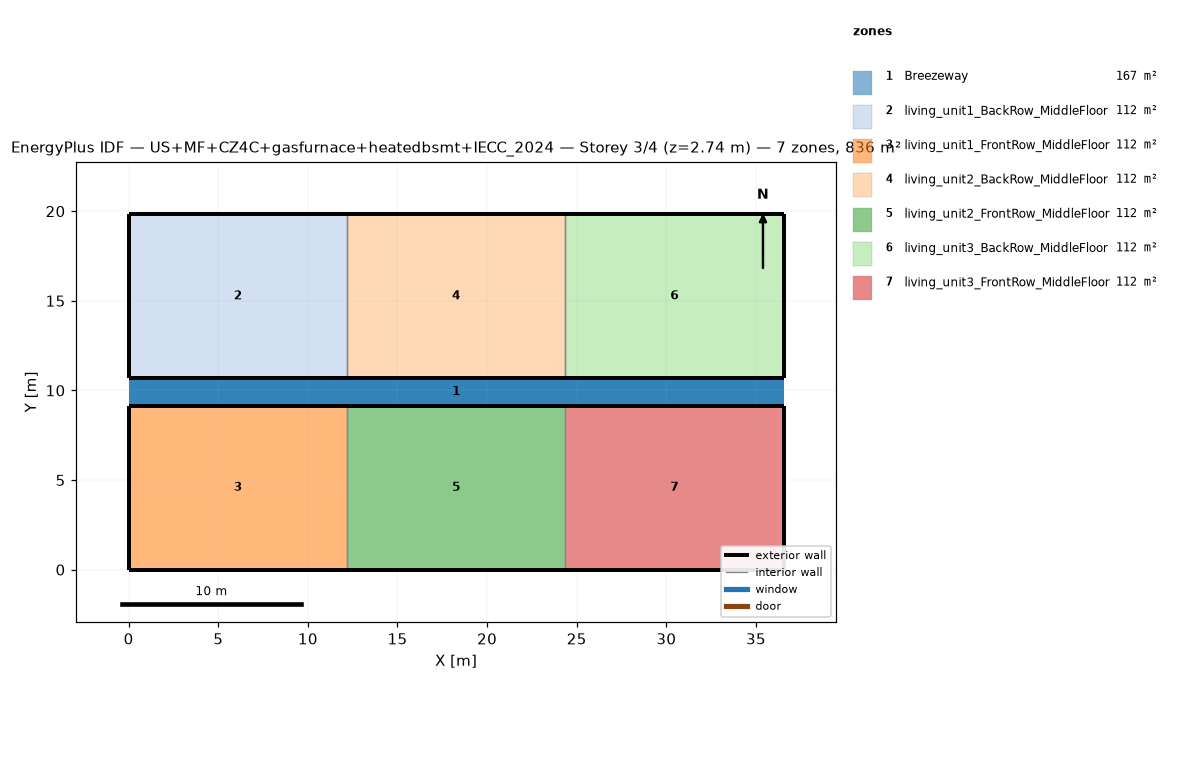
=== STOREY PLAN SPEC (per zone: floor XY polygon, exterior-wall plan segments, windows/doors) ===
zone 1: Breezeway  (167.0 m²)
  floor: (36.54, 9.16) (0.00, 9.16) (0.00, 10.68) (36.54, 10.68)
  floor: (36.54, 9.16) (0.00, 9.16) (0.00, 10.68) (36.54, 10.68)
  floor: (36.54, 9.16) (0.00, 9.16) (0.00, 10.68) (36.54, 10.68)
zone 2: living_unit1_BackRow_MiddleFloor  (111.5 m²)
  floor: (12.18, 10.68) (0.00, 10.68) (0.00, 19.84) (12.18, 19.84)
  exterior wall: (0.00, 10.68) – (12.18, 10.68)  [12.2 m]
  exterior wall: (12.18, 19.84) – (0.00, 19.84)  [12.2 m]
  exterior wall: (0.00, 19.84) – (0.00, 10.68)  [9.2 m]
  interior walls: 1
zone 3: living_unit1_FrontRow_MiddleFloor  (111.5 m²)
  floor: (12.18, 0.00) (0.00, 0.00) (0.00, 9.16) (12.18, 9.16)
  exterior wall: (0.00, 0.00) – (12.18, 0.00)  [12.2 m]
  exterior wall: (12.18, 9.16) – (0.00, 9.16)  [12.2 m]
  exterior wall: (0.00, 9.16) – (0.00, 0.00)  [9.2 m]
  interior walls: 1
zone 4: living_unit2_BackRow_MiddleFloor  (111.5 m²)
  floor: (24.36, 10.68) (12.18, 10.68) (12.18, 19.84) (24.36, 19.84)
  exterior wall: (12.18, 10.68) – (24.36, 10.68)  [12.2 m]
  exterior wall: (24.36, 19.84) – (12.18, 19.84)  [12.2 m]
  interior walls: 2
zone 5: living_unit2_FrontRow_MiddleFloor  (111.5 m²)
  floor: (24.36, 0.00) (12.18, 0.00) (12.18, 9.16) (24.36, 9.16)
  exterior wall: (12.18, 0.00) – (24.36, 0.00)  [12.2 m]
  exterior wall: (24.36, 9.16) – (12.18, 9.16)  [12.2 m]
  interior walls: 2
zone 6: living_unit3_BackRow_MiddleFloor  (111.5 m²)
  floor: (36.54, 10.68) (24.36, 10.68) (24.36, 19.84) (36.54, 19.84)
  exterior wall: (24.36, 10.68) – (36.54, 10.68)  [12.2 m]
  exterior wall: (36.54, 10.68) – (36.54, 19.84)  [9.2 m]
  exterior wall: (36.54, 19.84) – (24.36, 19.84)  [12.2 m]
  interior walls: 1
zone 7: living_unit3_FrontRow_MiddleFloor  (111.5 m²)
  floor: (36.54, 0.00) (24.36, 0.00) (24.36, 9.16) (36.54, 9.16)
  exterior wall: (24.36, 0.00) – (36.54, 0.00)  [12.2 m]
  exterior wall: (36.54, 0.00) – (36.54, 9.16)  [9.2 m]
  exterior wall: (36.54, 9.16) – (24.36, 9.16)  [12.2 m]
  interior walls: 1

=== DERIVED (storey summary) ===
Building: US+MF+CZ4C+gasfurnace+heatedbsmt+IECC_2024
Storey: 3 of 4  (floor level z = 2.74 m)
Storey gross floor area: 836.2 m²
Zones on this storey: 7
  - Breezeway: floor 167.0 m²
  - living_unit1_BackRow_MiddleFloor: floor 111.5 m²; exterior wall 33.5 m (86.9 m²); WWR 0.0%
  - living_unit1_FrontRow_MiddleFloor: floor 111.5 m²; exterior wall 33.5 m (86.9 m²); WWR 0.0%
  - living_unit2_BackRow_MiddleFloor: floor 111.5 m²; exterior wall 24.4 m (63.1 m²); WWR 0.0%
  - living_unit2_FrontRow_MiddleFloor: floor 111.5 m²; exterior wall 24.4 m (63.1 m²); WWR 0.0%
  - living_unit3_BackRow_MiddleFloor: floor 111.5 m²; exterior wall 33.5 m (86.9 m²); WWR 0.0%
  - living_unit3_FrontRow_MiddleFloor: floor 111.5 m²; exterior wall 33.5 m (86.9 m²); WWR 0.0%
Zone adjacency (shared interzone walls):
  - living_unit1_BackRow_MiddleFloor ↔ living_unit2_BackRow_MiddleFloor
  - living_unit1_FrontRow_MiddleFloor ↔ living_unit2_FrontRow_MiddleFloor
  - living_unit2_BackRow_MiddleFloor ↔ living_unit3_BackRow_MiddleFloor
  - living_unit2_FrontRow_MiddleFloor ↔ living_unit3_FrontRow_MiddleFloor